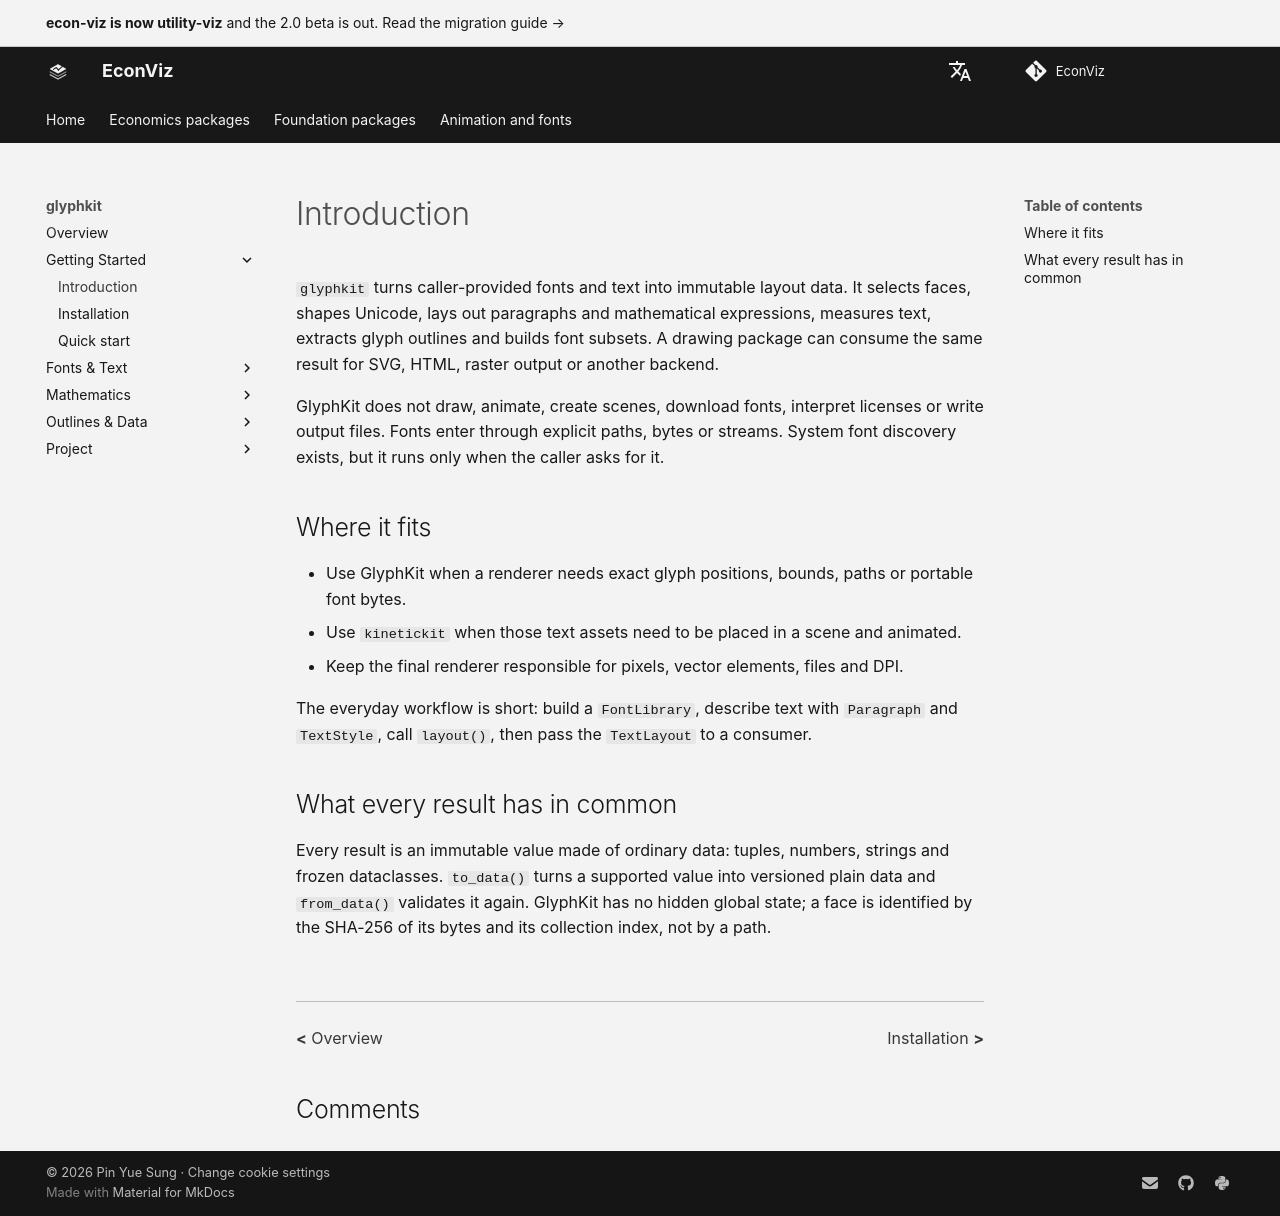

repository: EconViz/econ-viz-docs · page: glyphkit/guides/introduction/index.html · generator: mkdocs

---
seo_title: "Introduction"
---

# Introduction

<span id="sec-intro"></span>

`glyphkit` turns caller-provided fonts and text into immutable layout data. It selects faces, shapes Unicode, lays out paragraphs and mathematical expressions, measures text, extracts glyph outlines and builds font subsets. A drawing package can consume the same result for SVG, HTML, raster output or another backend.

GlyphKit does not draw, animate, create scenes, download fonts, interpret licenses or write output files. Fonts enter through explicit paths, bytes or streams. System font discovery exists, but it runs only when the caller asks for it.

## Where it fits

- Use GlyphKit when a renderer needs exact glyph positions, bounds, paths or portable font bytes.
- Use `kinetickit` when those text assets need to be placed in a scene and animated.
- Keep the final renderer responsible for pixels, vector elements, files and DPI.

The everyday workflow is short: build a `FontLibrary`, describe text with `Paragraph` and `TextStyle`, call `layout()`, then pass the `TextLayout` to a consumer.

## What every result has in common

Every result is an immutable value made of ordinary data: tuples, numbers, strings and frozen dataclasses. `to_data()` turns a supported value into versioned plain data and `from_data()` validates it again. GlyphKit has no hidden global state; a face is identified by the SHA-256 of its bytes and its collection index, not by a path.
